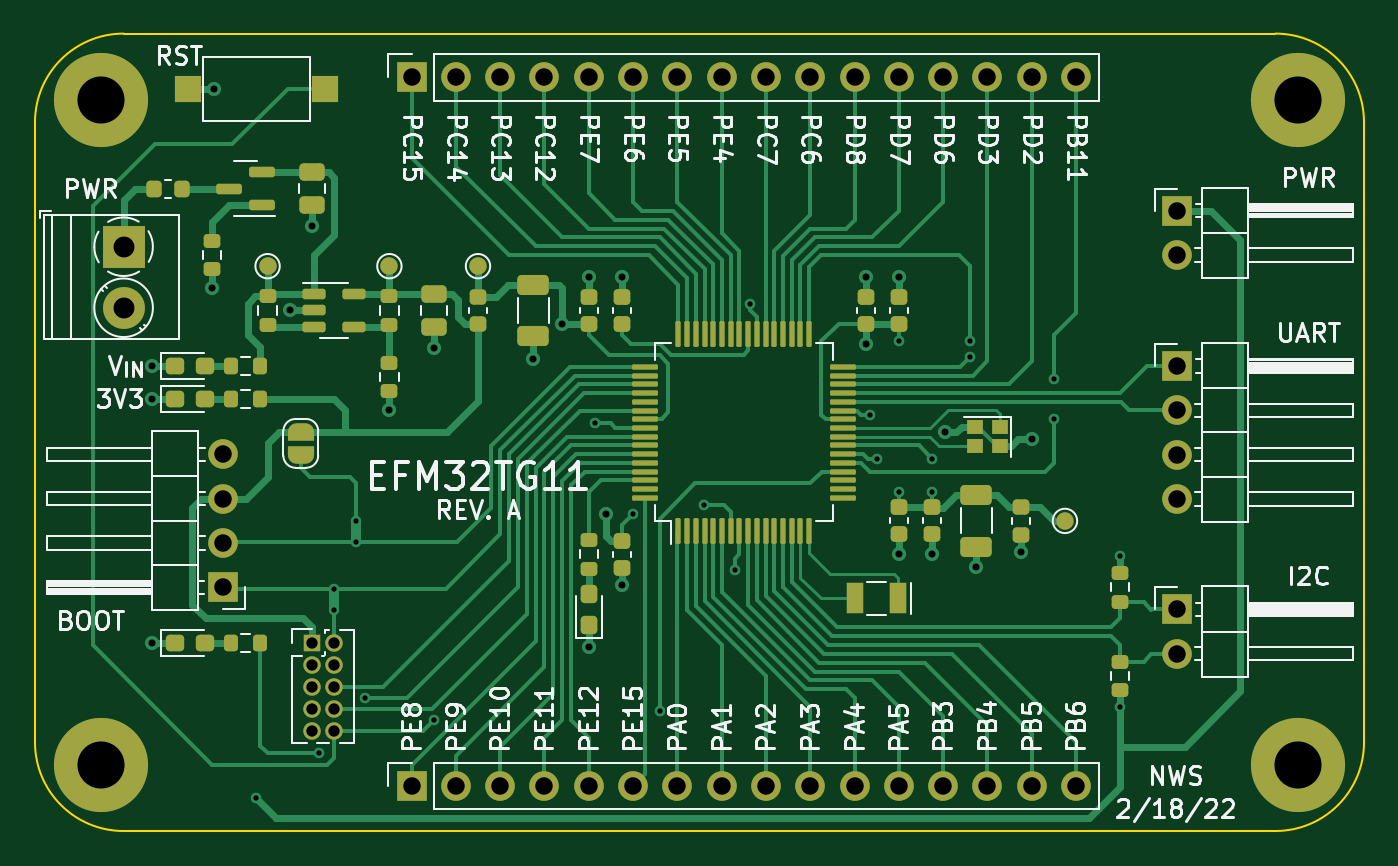
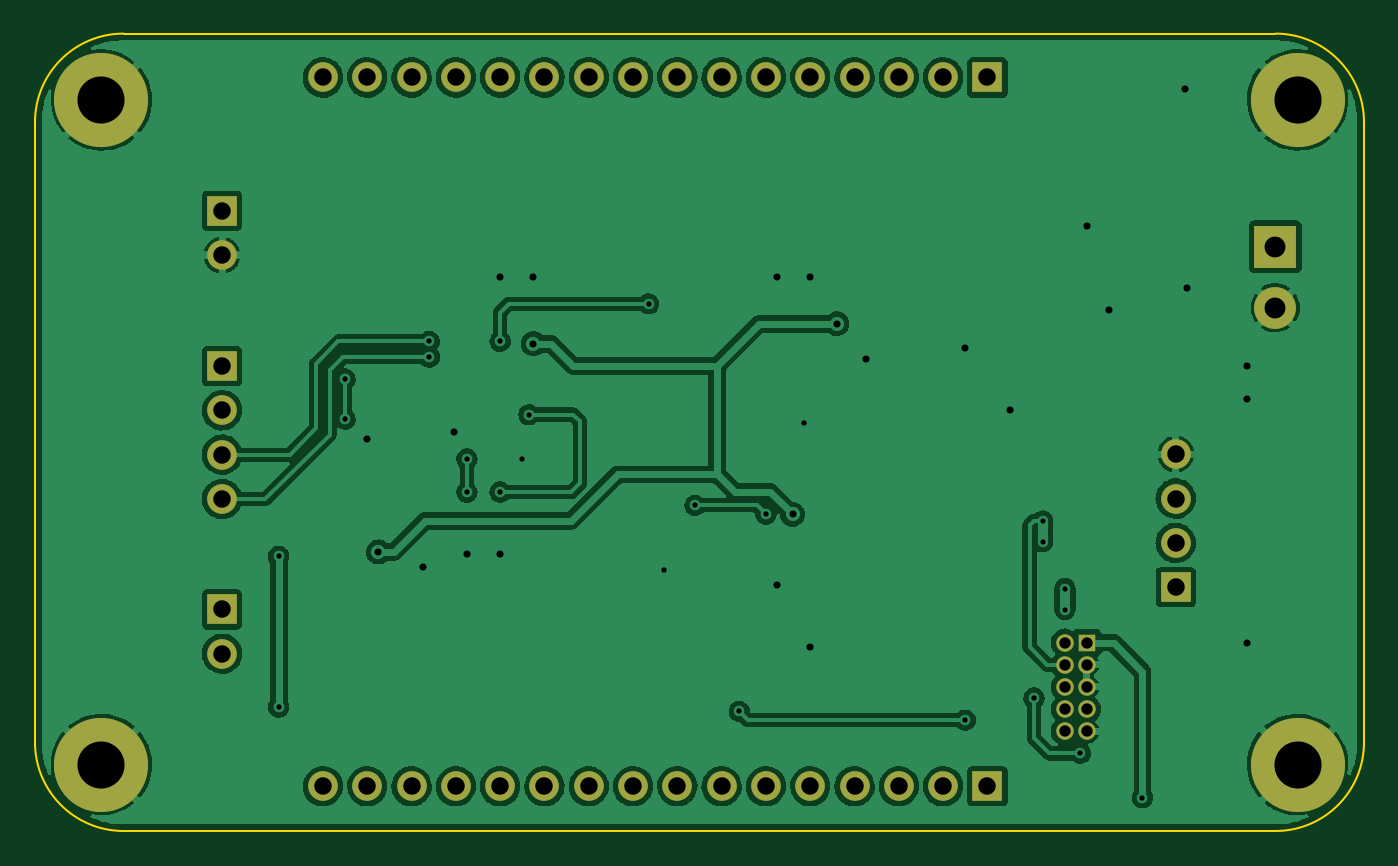
Circuit board: 11 layer files. Board 76.2 x 45.7 mm.
- bottom_copper: EFM32TG11-Core-B_Cu.gbr (201761 bytes)
- bottom_mask: EFM32TG11-Core-B_Mask.gbr (2485 bytes)
- paste: EFM32TG11-Core-B_Paste.gbr (461 bytes)
- bottom_silk: EFM32TG11-Core-B_Silkscreen.gbr (462 bytes)
- outline: EFM32TG11-Core-Edge_Cuts.gbr (1003 bytes)
- top_copper: EFM32TG11-Core-F_Cu.gbr (42031 bytes)
- top_mask: EFM32TG11-Core-F_Mask.gbr (10139 bytes)
- paste: EFM32TG11-Core-F_Paste.gbr (6880 bytes)
- top_silk: EFM32TG11-Core-F_Silkscreen.gbr (57326 bytes)
- drill: EFM32TG11-Core-NPTH.drl (279 bytes)
- drill: EFM32TG11-Core-PTH.drl (2179 bytes)

=== bottom_copper: EFM32TG11-Core-B_Cu.gbr (201761 bytes, source omitted) ===
=== bottom_mask: EFM32TG11-Core-B_Mask.gbr ===
%TF.GenerationSoftware,KiCad,Pcbnew,(6.0.2)*%
%TF.CreationDate,2022-02-18T18:14:02-05:00*%
%TF.ProjectId,EFM32TG11-Core,45464d33-3254-4473-9131-2d436f72652e,rev?*%
%TF.SameCoordinates,Original*%
%TF.FileFunction,Soldermask,Bot*%
%TF.FilePolarity,Negative*%
%FSLAX46Y46*%
G04 Gerber Fmt 4.6, Leading zero omitted, Abs format (unit mm)*
G04 Created by KiCad (PCBNEW (6.0.2)) date 2022-02-18 18:14:02*
%MOMM*%
%LPD*%
G01*
G04 APERTURE LIST*
%ADD10R,1.700000X1.700000*%
%ADD11O,1.700000X1.700000*%
%ADD12R,2.400000X2.400000*%
%ADD13C,2.400000*%
%ADD14C,5.400000*%
%ADD15R,1.000000X1.000000*%
%ADD16O,1.000000X1.000000*%
G04 APERTURE END LIST*
D10*
%TO.C,J2*%
X184855000Y-88895000D03*
D11*
X184855000Y-91435000D03*
%TD*%
D12*
%TO.C,J1*%
X124460000Y-90960000D03*
D13*
X124460000Y-94460000D03*
%TD*%
D14*
%TO.C,H3*%
X191770000Y-82550000D03*
%TD*%
D10*
%TO.C,J4*%
X184855000Y-111755000D03*
D11*
X184855000Y-114295000D03*
%TD*%
D14*
%TO.C,H1*%
X123190000Y-82550000D03*
%TD*%
D10*
%TO.C,J7*%
X140970000Y-121895000D03*
D11*
X143510000Y-121895000D03*
X146050000Y-121895000D03*
X148590000Y-121895000D03*
X151130000Y-121895000D03*
X153670000Y-121895000D03*
X156210000Y-121895000D03*
X158750000Y-121895000D03*
X161290000Y-121895000D03*
X163830000Y-121895000D03*
X166370000Y-121895000D03*
X168910000Y-121895000D03*
X171450000Y-121895000D03*
X173990000Y-121895000D03*
X176530000Y-121895000D03*
X179070000Y-121895000D03*
%TD*%
D10*
%TO.C,J5*%
X130175000Y-110480000D03*
D11*
X130175000Y-107940000D03*
X130175000Y-105400000D03*
X130175000Y-102860000D03*
%TD*%
D10*
%TO.C,J8*%
X140970000Y-81255000D03*
D11*
X143510000Y-81255000D03*
X146050000Y-81255000D03*
X148590000Y-81255000D03*
X151130000Y-81255000D03*
X153670000Y-81255000D03*
X156210000Y-81255000D03*
X158750000Y-81255000D03*
X161290000Y-81255000D03*
X163830000Y-81255000D03*
X166370000Y-81255000D03*
X168910000Y-81255000D03*
X171450000Y-81255000D03*
X173990000Y-81255000D03*
X176530000Y-81255000D03*
X179070000Y-81255000D03*
%TD*%
D14*
%TO.C,H2*%
X123190000Y-120650000D03*
%TD*%
D10*
%TO.C,J3*%
X184855000Y-97800000D03*
D11*
X184855000Y-100340000D03*
X184855000Y-102880000D03*
X184855000Y-105420000D03*
%TD*%
D14*
%TO.C,H4*%
X191770000Y-120650000D03*
%TD*%
D15*
%TO.C,J6*%
X135265000Y-113655000D03*
D16*
X136535000Y-113655000D03*
X135265000Y-114925000D03*
X136535000Y-114925000D03*
X135265000Y-116195000D03*
X136535000Y-116195000D03*
X135265000Y-117465000D03*
X136535000Y-117465000D03*
X135265000Y-118735000D03*
X136535000Y-118735000D03*
%TD*%
M02*

=== paste: EFM32TG11-Core-B_Paste.gbr ===
%TF.GenerationSoftware,KiCad,Pcbnew,(6.0.2)*%
%TF.CreationDate,2022-02-18T18:14:02-05:00*%
%TF.ProjectId,EFM32TG11-Core,45464d33-3254-4473-9131-2d436f72652e,rev?*%
%TF.SameCoordinates,Original*%
%TF.FileFunction,Paste,Bot*%
%TF.FilePolarity,Positive*%
%FSLAX46Y46*%
G04 Gerber Fmt 4.6, Leading zero omitted, Abs format (unit mm)*
G04 Created by KiCad (PCBNEW (6.0.2)) date 2022-02-18 18:14:02*
%MOMM*%
%LPD*%
G01*
G04 APERTURE LIST*
G04 APERTURE END LIST*
M02*

=== bottom_silk: EFM32TG11-Core-B_Silkscreen.gbr ===
%TF.GenerationSoftware,KiCad,Pcbnew,(6.0.2)*%
%TF.CreationDate,2022-02-18T18:14:02-05:00*%
%TF.ProjectId,EFM32TG11-Core,45464d33-3254-4473-9131-2d436f72652e,rev?*%
%TF.SameCoordinates,Original*%
%TF.FileFunction,Legend,Bot*%
%TF.FilePolarity,Positive*%
%FSLAX46Y46*%
G04 Gerber Fmt 4.6, Leading zero omitted, Abs format (unit mm)*
G04 Created by KiCad (PCBNEW (6.0.2)) date 2022-02-18 18:14:02*
%MOMM*%
%LPD*%
G01*
G04 APERTURE LIST*
G04 APERTURE END LIST*
M02*

=== outline: EFM32TG11-Core-Edge_Cuts.gbr ===
%TF.GenerationSoftware,KiCad,Pcbnew,(6.0.2)*%
%TF.CreationDate,2022-02-18T18:14:02-05:00*%
%TF.ProjectId,EFM32TG11-Core,45464d33-3254-4473-9131-2d436f72652e,rev?*%
%TF.SameCoordinates,Original*%
%TF.FileFunction,Profile,NP*%
%FSLAX46Y46*%
G04 Gerber Fmt 4.6, Leading zero omitted, Abs format (unit mm)*
G04 Created by KiCad (PCBNEW (6.0.2)) date 2022-02-18 18:14:02*
%MOMM*%
%LPD*%
G01*
G04 APERTURE LIST*
%TA.AperFunction,Profile*%
%ADD10C,0.100000*%
%TD*%
G04 APERTURE END LIST*
D10*
X195580000Y-83820000D02*
X195580000Y-119380000D01*
X119380000Y-119380000D02*
G75*
G03*
X124460000Y-124460000I5080002J2D01*
G01*
X190500000Y-124460000D02*
X124460000Y-124460000D01*
X195580000Y-83820000D02*
G75*
G03*
X190500000Y-78740000I-5080002J-2D01*
G01*
X124460000Y-78740000D02*
X190500000Y-78740000D01*
X119380000Y-119380000D02*
X119380000Y-83820000D01*
X124460000Y-78740000D02*
G75*
G03*
X119380000Y-83820000I2J-5080002D01*
G01*
X190500000Y-124460000D02*
G75*
G03*
X195580000Y-119380000I-2J5080002D01*
G01*
M02*

=== top_copper: EFM32TG11-Core-F_Cu.gbr (42031 bytes, source omitted) ===
=== top_mask: EFM32TG11-Core-F_Mask.gbr (10139 bytes, source omitted) ===
=== paste: EFM32TG11-Core-F_Paste.gbr (6880 bytes, source omitted) ===
=== top_silk: EFM32TG11-Core-F_Silkscreen.gbr (57326 bytes, source omitted) ===
=== drill: EFM32TG11-Core-NPTH.drl ===
M48
; DRILL file {KiCad (6.0.2)} date Fri 18 Feb 2022 06:14:12 PM EST
; FORMAT={-:-/ absolute / inch / decimal}
; #@! TF.CreationDate,2022-02-18T18:14:12-05:00
; #@! TF.GenerationSoftware,Kicad,Pcbnew,(6.0.2)
; #@! TF.FileFunction,NonPlated,1,2,NPTH
FMAT,2
INCH
%
G90
G05
T0
M30

=== drill: EFM32TG11-Core-PTH.drl ===
M48
; DRILL file {KiCad (6.0.2)} date Fri 18 Feb 2022 06:14:12 PM EST
; FORMAT={-:-/ absolute / inch / decimal}
; #@! TF.CreationDate,2022-02-18T18:14:12-05:00
; #@! TF.GenerationSoftware,Kicad,Pcbnew,(6.0.2)
; #@! TF.FileFunction,Plated,1,2,PTH
FMAT,2
INCH
; #@! TA.AperFunction,Plated,PTH,ComponentDrill
T1C0.0118
; #@! TA.AperFunction,Plated,PTH,ViaDrill
T2C0.0120
; #@! TA.AperFunction,Plated,PTH,ViaDrill
T3C0.0160
; #@! TA.AperFunction,Plated,PTH,ComponentDrill
T4C0.0256
; #@! TA.AperFunction,Plated,PTH,ComponentDrill
T5C0.0394
; #@! TA.AperFunction,Plated,PTH,ComponentDrill
T6C0.0472
; #@! TA.AperFunction,Plated,PTH,ComponentDrill
T7C0.1063
%
G90
G05
T1
X5.375Y-4.3528
X5.375Y-4.4
X5.425Y-4.2
X5.425Y-4.2472
T2
X5.2Y-4.825
X5.34Y-4.725
X5.445Y-4.6
X5.6Y-4.65
X5.965Y-3.98
X6.05Y-4.185
X6.11Y-4.63
X6.21Y-4.165
X6.28Y-4.31
X6.315Y-3.71
X6.585Y-3.96
X6.6Y-4.06
X6.65Y-3.795
X6.65Y-4.135
X6.725Y-4.06
X6.725Y-4.135
X6.81Y-3.795
X6.81Y-3.83
X7.0Y-3.88
X7.0Y-3.97
X7.15Y-4.28
X7.15Y-4.62
T3
X4.965Y-3.85
X4.965Y-3.925
X4.965Y-4.475
X5.1Y-3.675
X5.105Y-3.225
X5.275Y-3.725
X5.325Y-3.535
X5.5Y-3.95
X5.6Y-3.81
X5.825Y-3.835
X5.89Y-3.755
X5.95Y-3.65
X5.95Y-4.485
X5.99Y-4.185
X6.025Y-3.65
X6.025Y-4.345
X6.575Y-3.65
X6.575Y-3.8
X6.65Y-3.65
X6.65Y-4.275
X6.725Y-4.275
X6.755Y-4.0
X6.825Y-4.305
X6.925Y-4.27
X6.95Y-4.015
T4
X5.3254Y-4.4746
X5.3254Y-4.5246
X5.3254Y-4.5746
X5.3254Y-4.6246
X5.3254Y-4.6746
X5.3754Y-4.4746
X5.3754Y-4.5246
X5.3754Y-4.5746
X5.3754Y-4.6246
X5.3754Y-4.6746
T5
X5.125Y-4.0496
X5.125Y-4.1496
X5.125Y-4.2496
X5.125Y-4.3496
X5.55Y-3.199
X5.55Y-4.799
X5.65Y-3.199
X5.65Y-4.799
X5.75Y-3.199
X5.75Y-4.799
X5.85Y-3.199
X5.85Y-4.799
X5.95Y-3.199
X5.95Y-4.799
X6.05Y-3.199
X6.05Y-4.799
X6.15Y-3.199
X6.15Y-4.799
X6.25Y-3.199
X6.25Y-4.799
X6.35Y-3.199
X6.35Y-4.799
X6.45Y-3.199
X6.45Y-4.799
X6.55Y-3.199
X6.55Y-4.799
X6.65Y-3.199
X6.65Y-4.799
X6.75Y-3.199
X6.75Y-4.799
X6.85Y-3.199
X6.85Y-4.799
X6.95Y-3.199
X6.95Y-4.799
X7.05Y-3.199
X7.05Y-4.799
X7.2778Y-3.4998
X7.2778Y-3.5998
X7.2778Y-3.8504
X7.2778Y-3.9504
X7.2778Y-4.0504
X7.2778Y-4.1504
X7.2778Y-4.3998
X7.2778Y-4.4998
T6
X4.9Y-3.5811
X4.9Y-3.7189
T7
X4.85Y-3.25
X4.85Y-4.75
X7.55Y-3.25
X7.55Y-4.75
T0
M30

